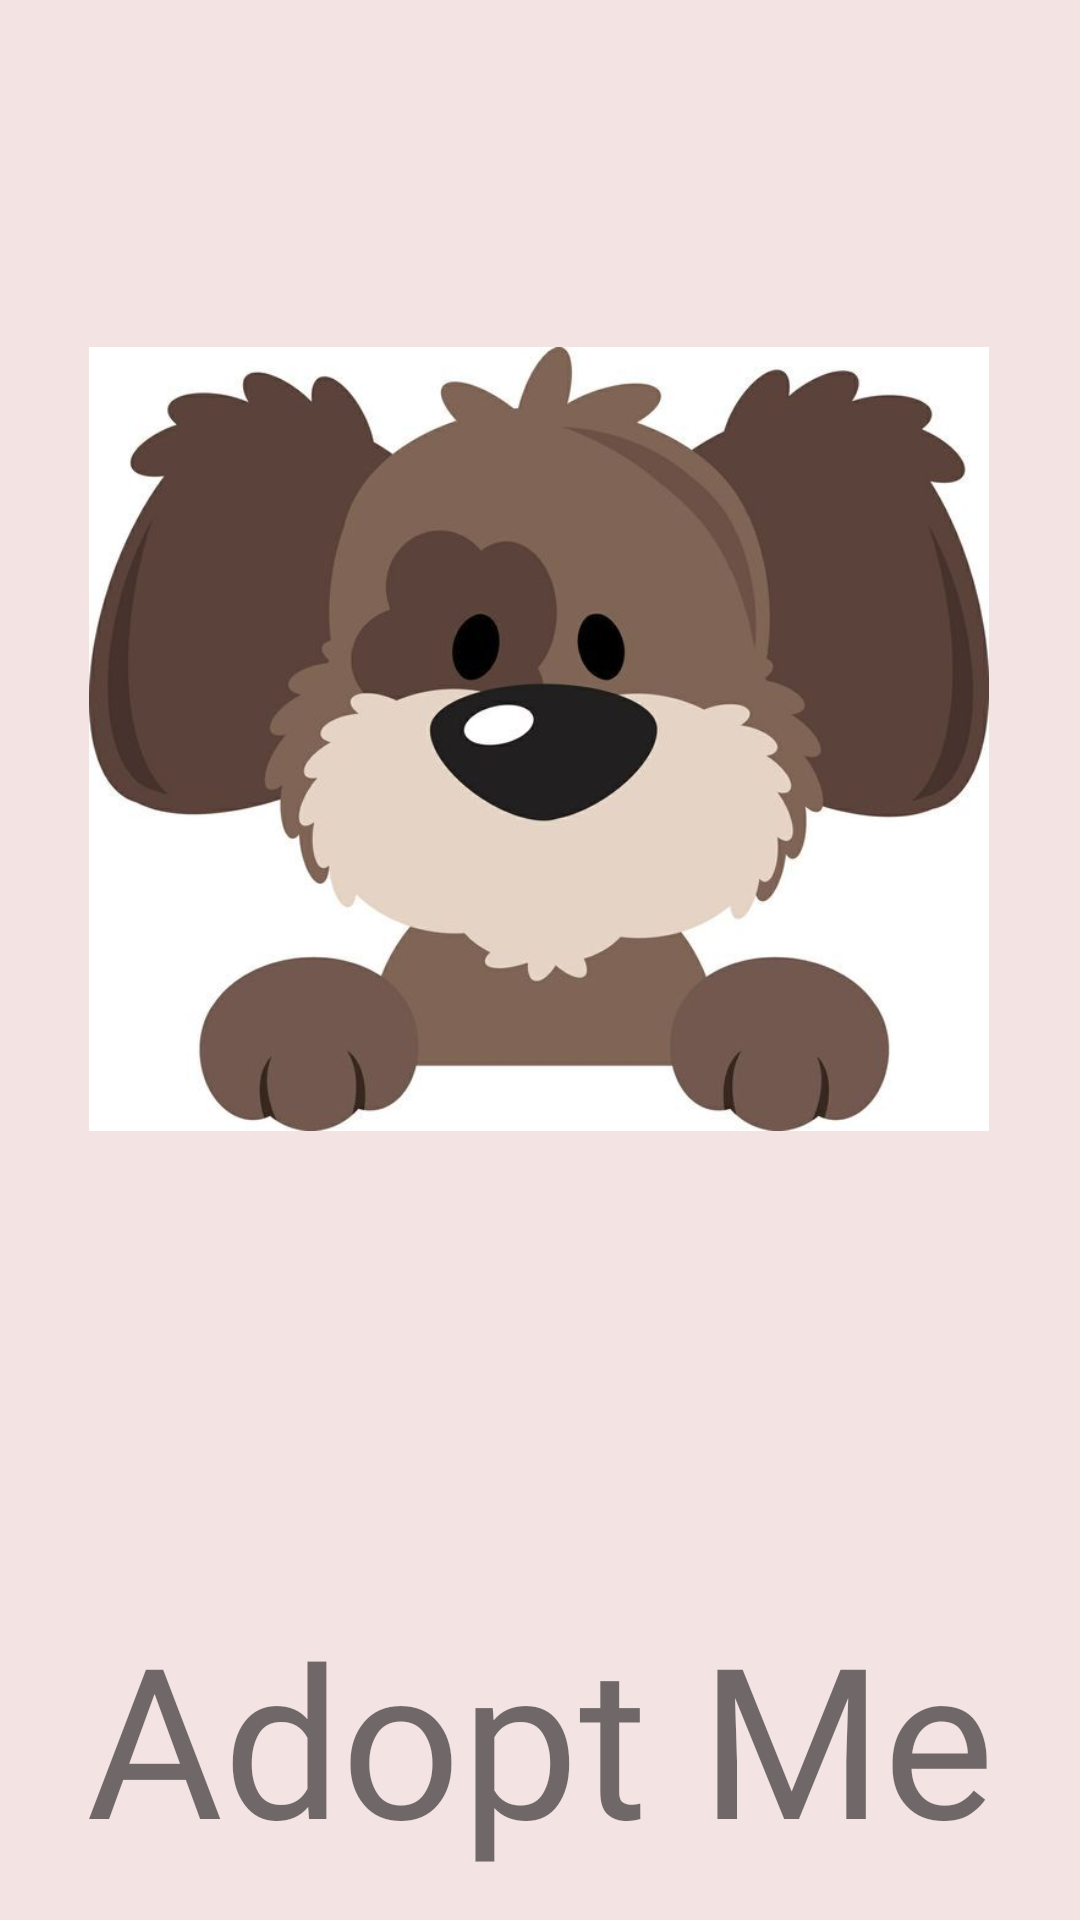

Here is an Android app screen rendered from its layout file. Give the layout XML and the strings, colors and styles it references.
<!-- AndroidManifest.xml: application theme Theme.AdoptMe -->
<!-- res/layout/splash_activity.xml -->
<?xml version="1.0" encoding="utf-8"?>
<androidx.constraintlayout.widget.ConstraintLayout xmlns:android="http://schemas.android.com/apk/res/android"
    xmlns:app="http://schemas.android.com/apk/res-auto"
    xmlns:tools="http://schemas.android.com/tools"
    android:layout_width="match_parent"
    android:layout_height="match_parent"
    tools:context=".SplashActivity"

    android:background="#f4E3E3">

    <ImageView
        android:id="@+id/iv_splashscreen"
        android:layout_width="300dp"
        android:layout_height="408dp"
        android:src="@drawable/splashscreen"
        app:layout_constraintBottom_toBottomOf="parent"
        app:layout_constraintEnd_toEndOf="parent"
        app:layout_constraintHorizontal_bias="0.495"
        app:layout_constraintStart_toStartOf="parent"
        app:layout_constraintTop_toTopOf="parent"
        app:layout_constraintVertical_bias="0.182" />

    <TextView
        android:id="@+id/text_adoptme"
        android:layout_width="0dp"
        android:layout_height="wrap_content"
        android:fontFamily="@font/bangers"
        android:text="Adopt Me"
        android:textSize="70sp"
        android:textAlignment="center"
        app:layout_constraintBottom_toBottomOf="parent"
        app:layout_constraintEnd_toEndOf="parent"
        app:layout_constraintHorizontal_bias="0.0"
        app:layout_constraintStart_toStartOf="parent"
        app:layout_constraintTop_toTopOf="parent"
        app:layout_constraintVertical_bias="0.973" />


</androidx.constraintlayout.widget.ConstraintLayout>
<!-- resources referenced by this layout -->
<resources>
  <!-- drawable splashscreen: jpg bitmap (drawable-v24, 27109 bytes) -->
  <style name="Theme.AdoptMe" parent="Theme.MaterialComponents.DayNight.NoActionBar">
          
          <item name="colorPrimary">@color/purple_500</item>
          <item name="colorPrimaryVariant">@color/purple_700</item>
          <item name="colorOnPrimary">@color/white</item>
          
          <item name="colorSecondary">@color/teal_200</item>
          <item name="colorSecondaryVariant">@color/teal_700</item>
          <item name="colorOnSecondary">@color/black</item>
          
          <item name="android:statusBarColor" tools:targetApi="l">#f4E3E3</item>
          
      </style>
  <!-- not gathered from this repository: default colours our renderer supplied (Android Studio template values) -->
  <color name="purple_500">#FF6200EE</color>
  <color name="purple_700">#FF3700B3</color>
  <color name="teal_200">#FF03DAC5</color>
  <color name="teal_700">#FF018786</color>
  <color name="black">#FF000000</color>
  <color name="white">#FFFFFFFF</color>
</resources>
